Run: headless pygame with SDL's dummy video driver; simulated clock (each Clock.tick advances the game by its frame time, no real sleeping); random seed 0; keys injected as events and as key.get_pressed() state; mouse plan: one left click at the window centre at the start of phase 2, then a move to the lower-right quarter at the start of phase 3.
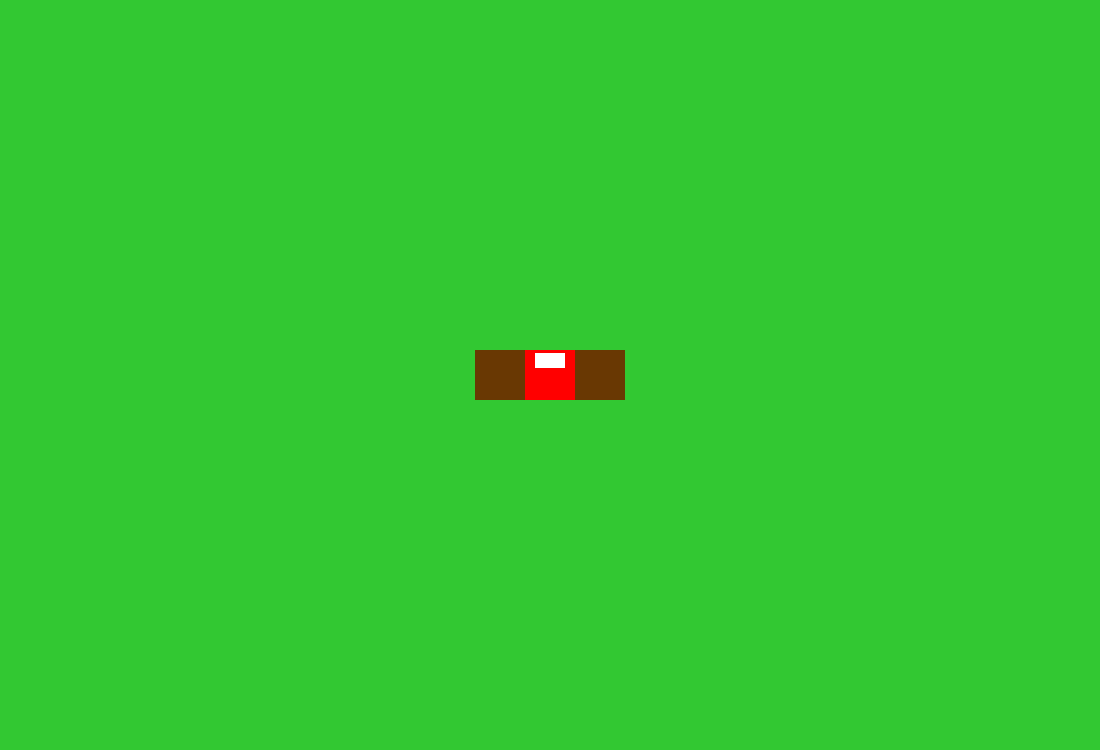
Frame 1 of 4 · flips 1–60 · no input
Frame 2 of 4 · flips 61–180 · clicked the window centre · tapped SPACE, RETURN · held RIGHT (→), D · screen unchanged from frame 1, image omitted
Frame 3 of 4 · flips 181–300 · moved the mouse to the lower-right quarter · held DOWN (↓), S · screen unchanged from frame 2, image omitted
Frame 4 of 4 · flips 301–420 · held LEFT (←), A, UP (↑), W · screen unchanged from frame 3, image omitted

The pygame program that drew these frames:

import pygame

from pygame.locals import (
    K_ESCAPE,
    KEYDOWN,
    QUIT
)

pygame.init()

ScreenWidth = 1100
ScreenHeight = 750

canvas = pygame.display.set_mode((ScreenWidth,ScreenHeight))
pygame.display.set_caption("Game Board")
running = True

class Bed(pygame.sprite.Sprite):
    def __init__(this):
        super(Bed, this).__init__()
        this.surf = pygame.Surface((50,50))
        this.surf.fill((255,0,0))
        this.rect = this.surf.get_rect(center=(550, 375))

class Wall:
    def __init__(this,coords):
        super(Wall, this).__init__()
        this.surf = pygame.Surface((50,50))
        this.surf.fill((105, 56, 3))
        this.rect = this.surf.get_rect(center=(coords))

class Pillow:
    def __init__(this):
        super(Pillow, this).__init__()
        this.surf = pygame.Surface((30,15))
        this.surf.fill((255,255,255))
        this.rect = this.surf.get_rect(center=(550,360))

class Piggy:
    x=1
class Stone:
    x=1
class Wood:
    x=1

grassColor = (50,200,50)
canvas.fill(grassColor)
spriteList = []
bed = Bed()
spriteList.append(bed)
pillow = Pillow()
spriteList.append(pillow)
wall = Wall((500,375))
wall2 = Wall((600,375))
spriteList.append(wall)
spriteList.append(wall2)




while running:
    for event in pygame.event.get():
        if event.type == KEYDOWN:
            if event.key == K_ESCAPE:
                running = False
        elif event.type == QUIT:
            running = False
        elif event.type == pygame.MOUSEBUTTONDOWN:
            position = pygame.mouse.get_pos()
            print(position)
            
    for item in spriteList:
        canvas.blit(item.surf,item.rect)
    pygame.display.flip()
